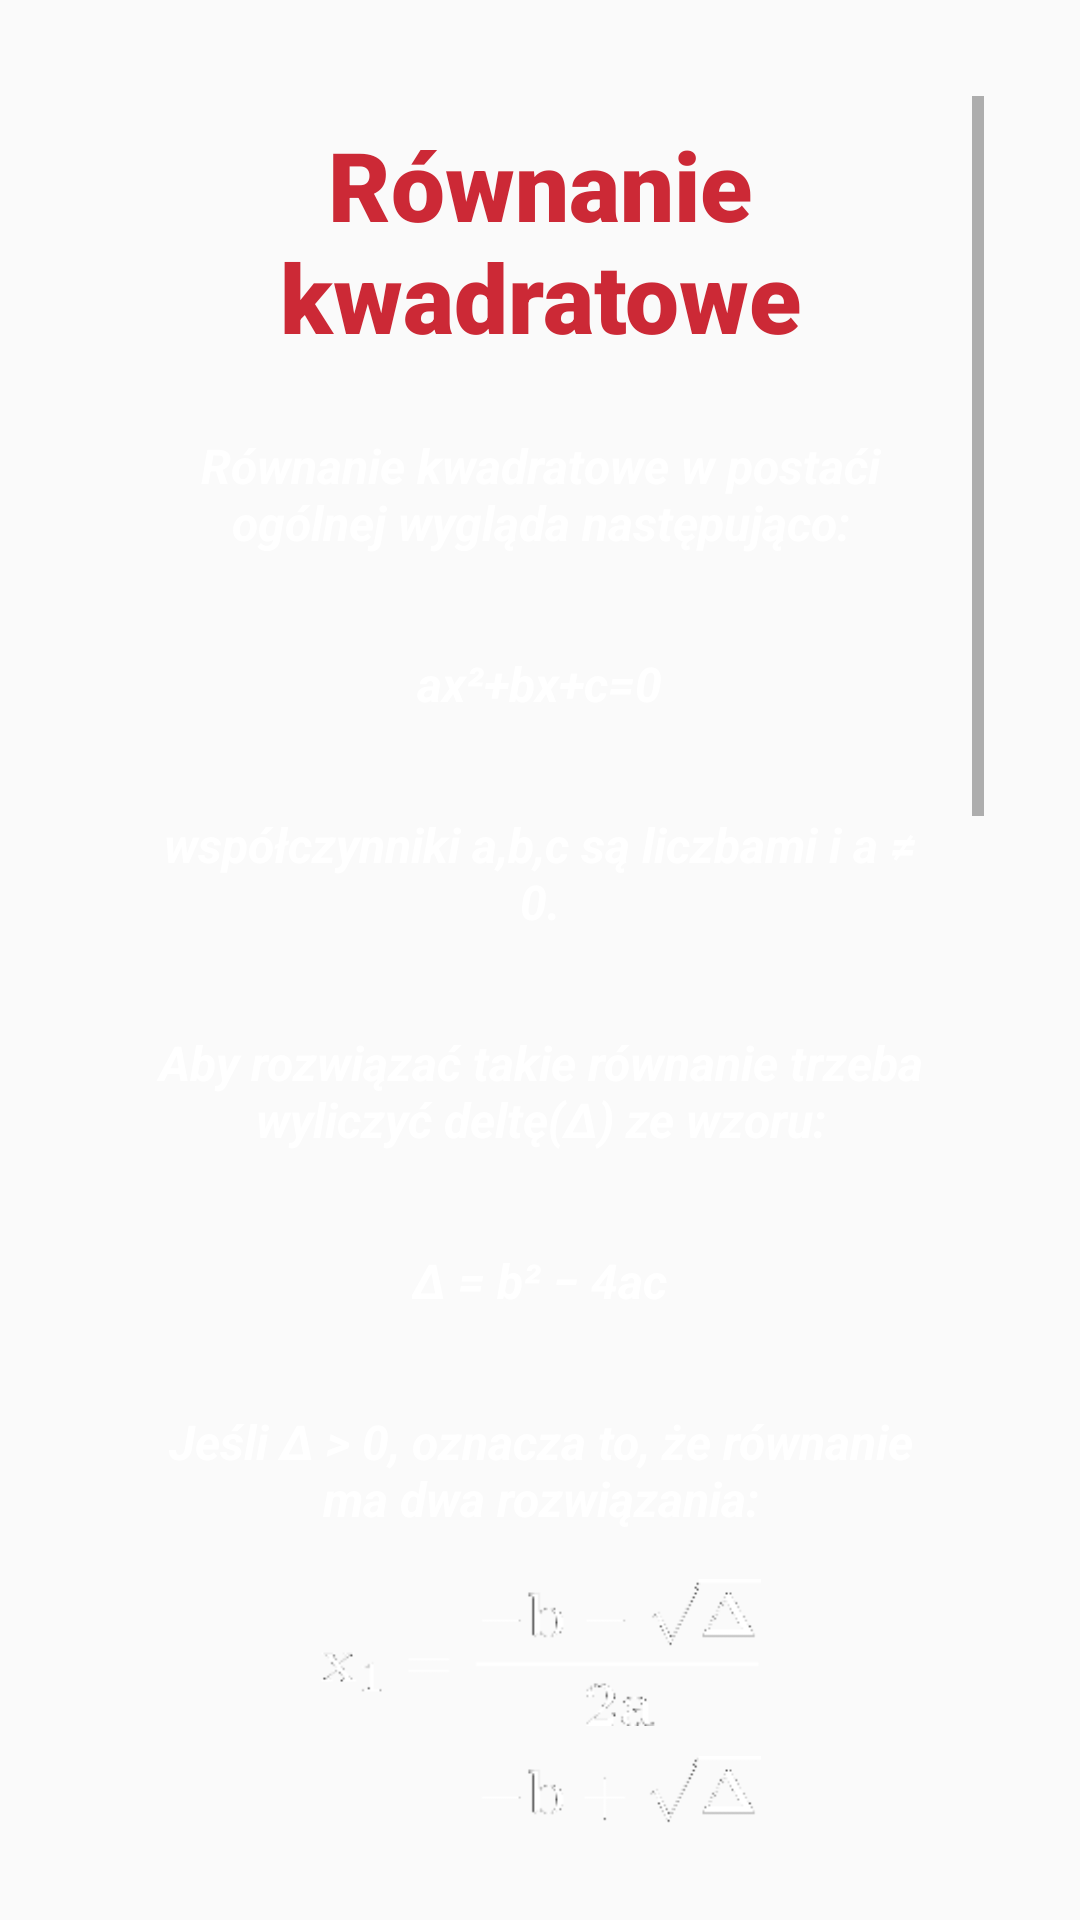

Reconstruct the res/layout file that produces this screen, plus the resources it refers to.
<!-- AndroidManifest.xml: application theme AppTheme -->
<!-- res/layout/activity_f_kwad.xml -->
<?xml version="1.0" encoding="utf-8"?>
<androidx.constraintlayout.widget.ConstraintLayout xmlns:android="http://schemas.android.com/apk/res/android"
    xmlns:app="http://schemas.android.com/apk/res-auto"
    xmlns:tools="http://schemas.android.com/tools"
    android:layout_width="match_parent"
    android:layout_height="match_parent"
    android:background="@drawable/tab_b"
    tools:context=".f_kwad">

    <ScrollView
        android:layout_width="match_parent"
        android:layout_height="match_parent"
        android:layout_marginStart="32dp"
        android:layout_marginTop="32dp"
        android:layout_marginEnd="32dp"
        android:layout_marginBottom="32dp"
        app:layout_constraintBottom_toBottomOf="parent"
        app:layout_constraintEnd_toEndOf="parent"
        app:layout_constraintHorizontal_bias="1.0"
        app:layout_constraintStart_toStartOf="parent"
        app:layout_constraintTop_toTopOf="parent"
        app:layout_constraintVertical_bias="0.0">

        <LinearLayout
            android:layout_width="match_parent"
            android:layout_height="wrap_content"
            android:orientation="vertical">

            <TextView
                android:id="@+id/textView"
                style="@style/text_h"
                android:layout_width="wrap_content"
                android:layout_height="wrap_content"
                android:layout_gravity="center_horizontal"
                android:text="Równanie kwadratowe" />

            <TextView
                android:id="@+id/description"
                style="@style/text_h2"
                android:layout_width="wrap_content"
                android:layout_height="wrap_content"
                android:layout_gravity="center_horizontal"
                android:layout_marginStart="32dp"
                android:layout_marginTop="32dp"
                android:layout_marginEnd="32dp"
                android:text="@string/equk_r_1" />

            <TextView
                android:id="@+id/obw_cube"
                style="@style/text_h2"
                android:layout_width="wrap_content"
                android:layout_height="wrap_content"
                android:layout_gravity="center_horizontal"
                android:layout_marginStart="32dp"
                android:layout_marginTop="32dp"
                android:layout_marginEnd="32dp"
                android:gravity="start"
                android:text="@string/equk_r_2" />

            <TextView
                style="@style/text_h2"

                android:layout_width="wrap_content"
                android:layout_height="wrap_content"
                android:layout_gravity="center_horizontal"
                android:layout_marginStart="32dp"
                android:layout_marginTop="32dp"
                android:layout_marginEnd="32dp"
                android:text="@string/equk_r_3" />


            <TextView
                style="@style/text_h2"

                android:layout_width="wrap_content"
                android:layout_height="wrap_content"
                android:layout_gravity="center_horizontal"
                android:layout_marginStart="32dp"
                android:layout_marginTop="32dp"
                android:layout_marginEnd="32dp"
                android:text="@string/equk_r_4" />

            <TextView
                style="@style/text_h2"

                android:layout_width="wrap_content"
                android:layout_height="wrap_content"
                android:layout_gravity="center_horizontal"
                android:layout_marginStart="32dp"
                android:layout_marginTop="32dp"
                android:layout_marginEnd="32dp"
                android:text="Δ = b² − 4ac" />

            <TextView
                style="@style/text_h2"

                android:layout_width="wrap_content"
                android:layout_height="wrap_content"
                android:layout_gravity="center_horizontal"
                android:layout_marginStart="32dp"
                android:layout_marginTop="32dp"
                android:layout_marginEnd="32dp"
                android:text="@string/equk_r_5" />

            <ImageView
                android:id="@+id/imageView"
                android:layout_width="match_parent"
                android:layout_height="49dp"
                android:layout_marginBottom="10dp"
                app:srcCompat="@drawable/k_1" />

            <ImageView
                android:id="@+id/imageView_2"
                android:layout_width="match_parent"
                android:layout_height="49dp"
                app:srcCompat="@drawable/k_2" />

            <TextView
                style="@style/text_h2"

                android:layout_width="wrap_content"
                android:layout_height="wrap_content"
                android:layout_gravity="center_horizontal"
                android:layout_marginStart="32dp"
                android:layout_marginTop="32dp"
                android:layout_marginEnd="32dp"
                android:text="@string/equk_r_6" />

            <ImageView
                android:id="@+id/imageView_3"
                android:layout_width="match_parent"
                android:layout_height="49dp"
                app:srcCompat="@drawable/k_3" />

            <TextView
                style="@style/text_h2"

                android:layout_width="wrap_content"
                android:layout_height="wrap_content"
                android:layout_gravity="center_horizontal"
                android:layout_marginStart="32dp"
                android:layout_marginTop="32dp"
                android:layout_marginEnd="32dp"
                android:text="@string/equk_r_7" />

            <TextView
                android:id="@+id/wy_2"
                style="@style/text_h2"
                android:layout_width="wrap_content"
                android:layout_height="wrap_content"
                android:layout_gravity="center_horizontal"
                android:layout_marginStart="32dp"
                android:layout_marginTop="32dp"
                android:layout_marginEnd="32dp"
                android:text="przykładowe zadanie: " />

            <TextView
                style="@style/text_h2"

                android:layout_width="wrap_content"
                android:layout_height="wrap_content"
                android:layout_gravity="center_horizontal"
                android:layout_marginStart="32dp"
                android:layout_marginTop="32dp"
                android:layout_marginEnd="32dp"
                android:text="2x² + 8x −10 = 0" />

            <TextView
                style="@style/text_h2"

                android:layout_width="wrap_content"
                android:layout_height="wrap_content"
                android:layout_gravity="center_horizontal"
                android:layout_marginStart="32dp"
                android:layout_marginTop="32dp"
                android:layout_marginEnd="32dp"
                android:text="@string/equk_r_8" />

            <TextView
                android:id="@+id/wy_3"
                style="@style/text_h2"
                android:layout_width="wrap_content"
                android:layout_height="wrap_content"
                android:layout_gravity="center_horizontal"
                android:layout_marginStart="32dp"
                android:layout_marginTop="32dp"
                android:layout_marginEnd="32dp"
                android:text=" Δ = 8² - 4 \u2022 2 \u2022 (-10) = 144" />

            <TextView
                style="@style/text_h2"

                android:layout_width="wrap_content"
                android:layout_height="wrap_content"
                android:layout_gravity="center_horizontal"
                android:layout_marginStart="32dp"
                android:layout_marginTop="32dp"
                android:layout_marginEnd="32dp"
                android:text="\u221Aa = \u221A144 = 12" />

            <TextView
                style="@style/text_h2"

                android:layout_width="wrap_content"
                android:layout_height="wrap_content"
                android:layout_gravity="center_horizontal"
                android:layout_marginStart="32dp"
                android:layout_marginTop="32dp"
                android:layout_marginEnd="32dp"
                android:text="@string/equk_r_9" />

            <TextView
                style="@style/text_h2"

                android:layout_width="wrap_content"
                android:layout_height="wrap_content"
                android:layout_gravity="center_horizontal"
                android:layout_marginStart="32dp"
                android:layout_marginTop="32dp"
                android:layout_marginEnd="32dp"
                android:text="@string/equk_r_10" />
            <ImageView
                android:id="@+id/imageView_4"
                android:layout_width="match_parent"
                android:layout_height="49dp"
                android:layout_marginBottom="10dp"
                app:srcCompat="@drawable/k_4" />
            <ImageView
                android:id="@+id/imageView_5"
                android:layout_width="match_parent"
                android:layout_height="49dp"
                android:layout_marginBottom="10dp"
                app:srcCompat="@drawable/k_5" />

            <TextView
                style="@style/text_h2"

                android:layout_width="wrap_content"
                android:layout_height="wrap_content"
                android:layout_gravity="center_horizontal"
                android:layout_marginStart="32dp"
                android:layout_marginTop="32dp"
                android:layout_marginEnd="32dp"
                android:text="Rozwiązaniem to: -5 i 1" />


        </LinearLayout>
    </ScrollView>

</androidx.constraintlayout.widget.ConstraintLayout>
<!-- resources referenced by this layout -->
<resources>
  <!-- drawable k_1: png bitmap (drawable, 1276 bytes) -->
  <!-- drawable k_2: png bitmap (drawable, 1334 bytes) -->
  <!-- drawable k_3: png bitmap (drawable, 984 bytes) -->
  <!-- drawable k_4: png bitmap (drawable, 1587 bytes) -->
  <!-- drawable k_5: png bitmap (drawable, 1452 bytes) -->
  <string name="equk_r_1">
         Równanie kwadratowe w postaći ogólnej wygląda następująco:
      </string>
  <string name="equk_r_10">
       Obliczmy teraz x\u2081 i x\u2082
      </string>
  <string name="equk_r_2">
        ax²+bx+c=0
      </string>
  <string name="equk_r_3">
        współczynniki a,b,c są liczbami i a ≠ 0.
      </string>
  <string name="equk_r_4">
       Aby rozwiązać takie równanie trzeba wyliczyć deltę(Δ) ze wzoru:
      </string>
  <string name="equk_r_5">
       Jeśli Δ &gt; 0, oznacza to, że równanie ma dwa rozwiązania:
      </string>
  <string name="equk_r_6">
       Jeśli Δ = 0, oznacza to, że równanie ma jedno rozwiązania:
      </string>
  <string name="equk_r_7">
       Natomiast jeśli Δ \u003C 0 równianie nie ma rozwiązan.
      </string>
  <string name="equk_r_8">
       Na poczaku obliczmy deltę:
      </string>
  <string name="equk_r_9">
       Delta wyszłą dodatni, oznacza to, że równianie ma dwa rozwiązania.
      </string>
  <style name="text_h" parent="Widget.AppCompat.TextView">
        <item name="android:textSize">32dp</item>
        <item name="android:textColor">@color/red</item>
        <item name="android:fontFamily">sans-serif-black</item>
        <item name="android:gravity">center</item>
        <item name="android:layout_margin">8dp</item>
    </style>
  <style name="text_h2" parent="Widget.AppCompat.TextView">
          <item name="android:textSize">16dp</item>
          <item name="android:textColor">@color/white</item>
          <item name="android:textStyle">bold|italic</item>
          <item name="android:textAlignment">center</item>
          <item name="android:layout_margin">14dp</item>
          <item name="android:padding">2dp</item>
  
      </style>
  <style name="AppTheme" parent="Theme.AppCompat.Light.NoActionBar">
          
          <item name="colorPrimary">@color/colorPrimary</item>
          <item name="colorPrimaryDark">@color/colorPrimaryDark</item>
          <item name="colorAccent">@color/colorAccent</item>
          <item name="android:windowTranslucentNavigation">false</item>
          
  
    </style>
  <color name="red">#CC2936</color>
  <color name="white">#FFFF</color>
  <color name="colorPrimary">#6200EE</color>
  <color name="colorPrimaryDark">#3700B3</color>
  <color name="colorAccent">#03DAC5</color>
</resources>
